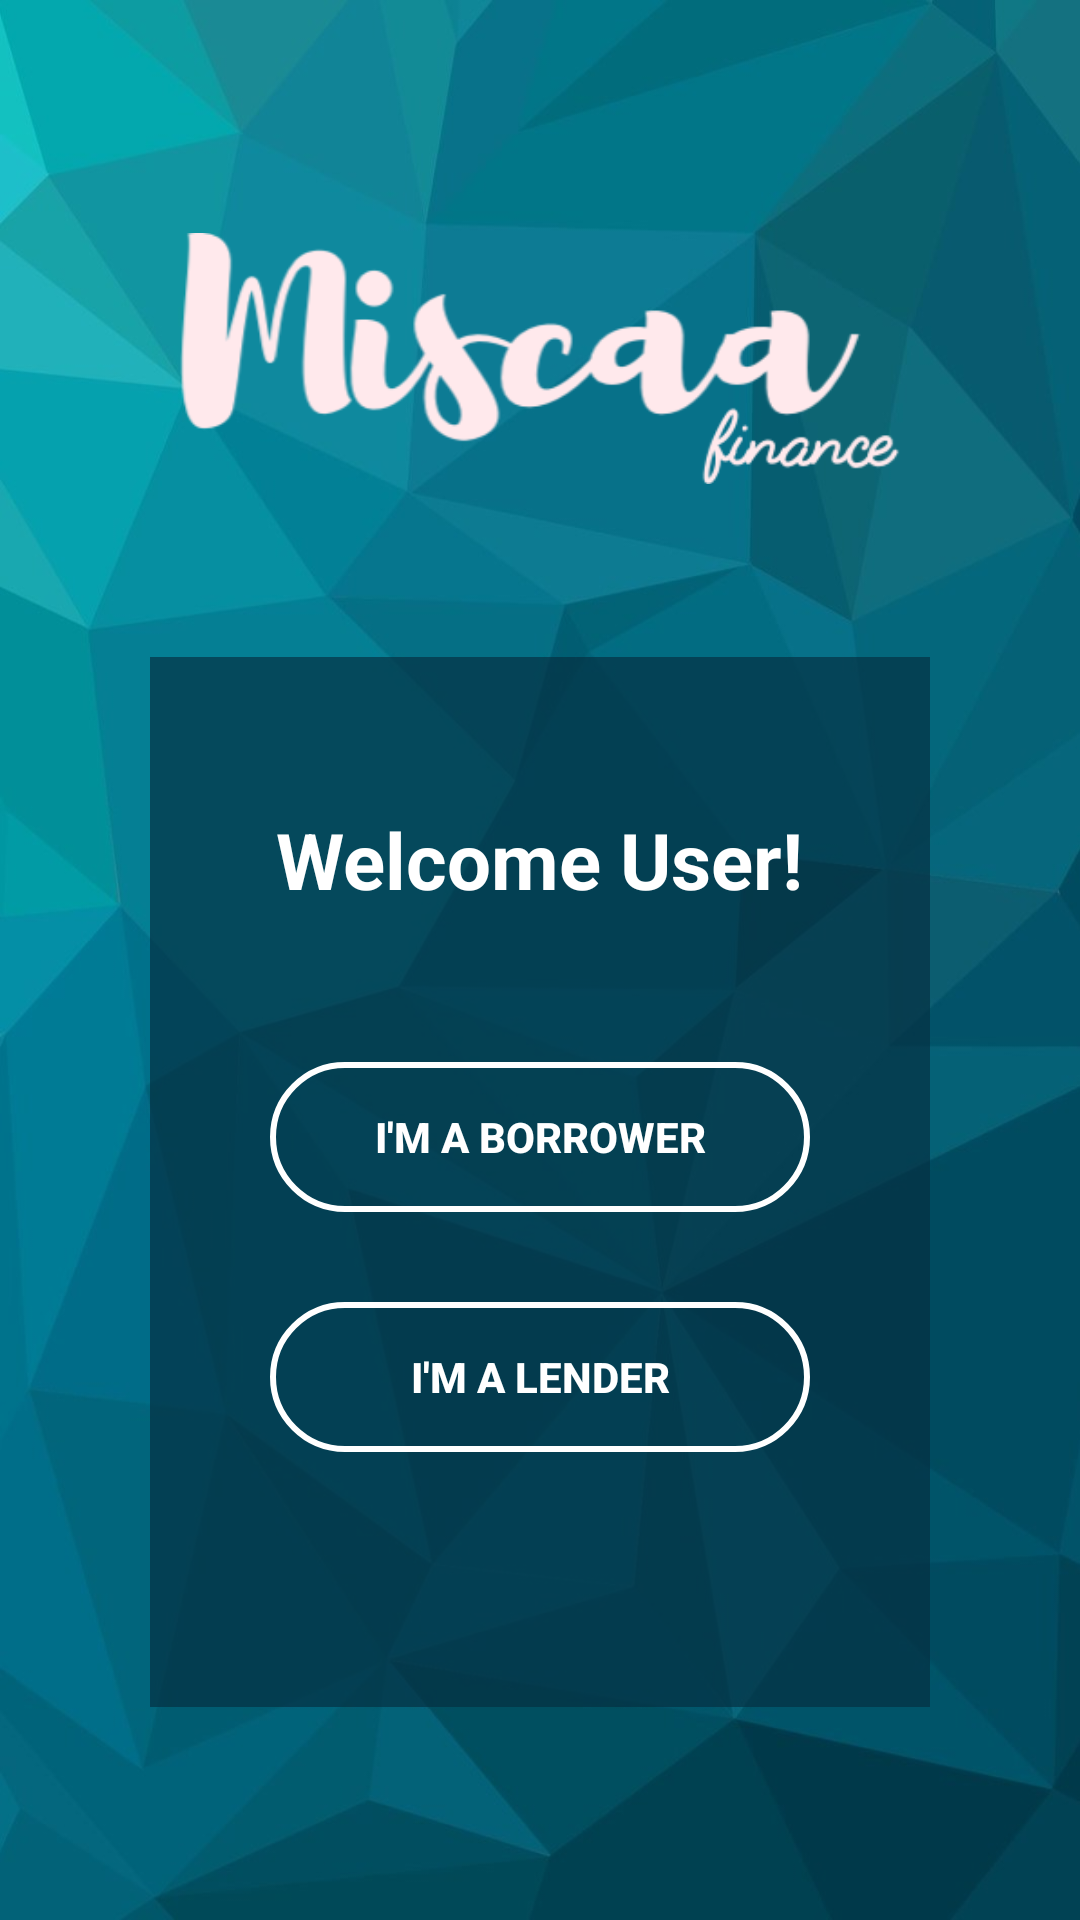

The Android layout XML behind this screen, and the referenced resources:
<!-- AndroidManifest.xml: application theme AppTheme2 -->
<!-- res/layout/activity_second.xml -->
<?xml version="1.0" encoding="utf-8"?>
<LinearLayout xmlns:android="http://schemas.android.com/apk/res/android"
    android:orientation="vertical" android:layout_width="match_parent"
    android:layout_height="match_parent"
    android:background="@drawable/wall"
    >
    <ImageView
        android:layout_width="match_parent"
        android:layout_height="wrap_content"
        android:layout_marginLeft="60dp"
        android:layout_marginRight="60dp"

        android:src="@drawable/miscaawhite"

        android:layout_marginTop="50dp"
        android:layout_gravity="center_horizontal"/>


<LinearLayout
    android:layout_width="match_parent"
    android:layout_height="350dp"
    android:layout_marginTop="30dp"
    android:layout_marginLeft="50dp"
    android:layout_marginRight="50dp"
    android:orientation="vertical"

    android:background="#a9062e40">
    <TextView
        android:layout_width="wrap_content"
        android:layout_height="wrap_content"
        android:text="Welcome User!"
        android:textStyle="bold"
        android:layout_gravity="center"
        android:layout_marginTop="50dp"
        android:textSize="26dp"
        />
    <Button
        android:layout_marginTop="50dp"
        android:layout_width="match_parent"
        android:layout_height="50dp"
        android:text="I'm a Borrower"

        android:layout_marginLeft="40dp"
        android:layout_marginRight="40dp"
        android:id="@+id/bor"
        android:onClick="click2"
        android:textColor="@color/white"
        android:textStyle="bold"
        android:textAlignment="center"
        android:background="@drawable/round_rect"/>
    <Button
        android:layout_width="match_parent"
        android:layout_height="50dp"
        android:id="@+id/len"
        android:layout_marginTop="30dp"
        android:text="I'm a Lender"
        android:onClick="click"
        android:textStyle="bold"

        android:textColor="@color/white"
        android:layout_marginLeft="40dp"
        android:layout_marginRight="40dp"

        android:textAlignment="center"
        android:background="@drawable/round_rect"/>


</LinearLayout>


</LinearLayout>
<!-- resources referenced by this layout -->
<resources>
  <color name="white">#FFFFFF</color>
  <!-- drawable miscaawhite: png bitmap (drawable, 29392 bytes) -->
  <!-- drawable round_rect (drawable-mdpi) -->
  <?xml version="1.0" encoding="utf-8"?>
  <shape xmlns:android="http://schemas.android.com/apk/res/android"
      android:shape="rectangle"
      >
  
      <stroke android:color="#ffff"
          android:width="2dp"
          />
  
      <corners android:radius="25dp"/>
  
  </shape>
  <!-- drawable wall: jpg bitmap (drawable-hdpi, 80260 bytes) -->
  <style name="AppTheme2" parent="Theme.AppCompat.Light.DarkActionBar">
          
          <item name="colorPrimary">@color/colorPrimary</item>
          <item name="colorPrimaryDark">@color/colorPrimaryDark</item>
          <item name="colorAccent">@color/white</item>
          <item name="windowActionBar">false</item>
          <item name="windowNoTitle">true</item>
          <item name="android:textColor">#ffffffff</item>
  
  
      </style>
  <color name="colorPrimary">#0A5B70</color>
  <color name="colorPrimaryDark">#FF024151</color>
</resources>
